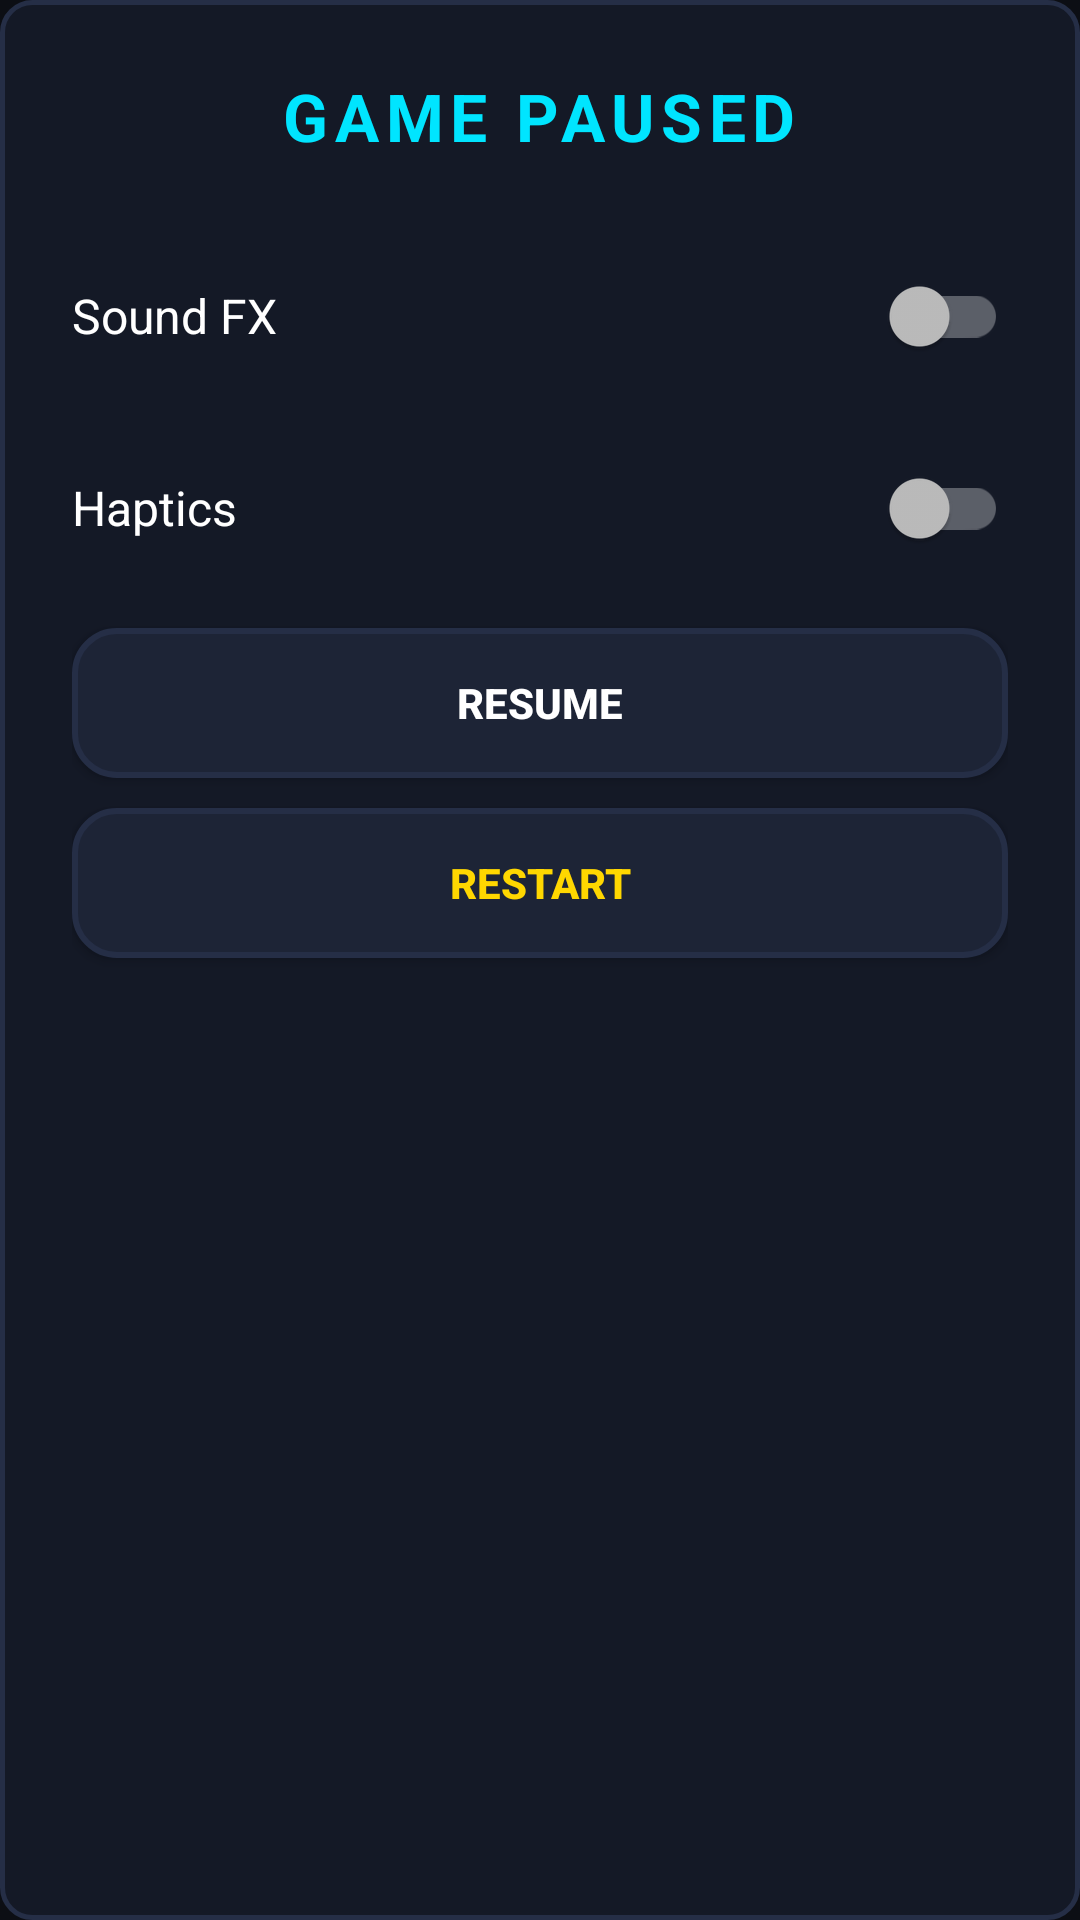

Produce the Android XML layout that renders to this screen, including the resource entries it uses.
<!-- AndroidManifest.xml: application theme Theme.NeonStack -->
<!-- res/layout/dialog_pause.xml -->
<?xml version="1.0" encoding="utf-8"?>
<LinearLayout xmlns:android="http://schemas.android.com/apk/res/android"
    android:layout_width="match_parent"
    android:layout_height="wrap_content"
    android:orientation="vertical"
    android:background="@drawable/card_stat_bg"
    android:padding="24dp"
    android:gravity="center_horizontal">

    <TextView
        android:layout_width="wrap_content"
        android:layout_height="wrap_content"
        android:text="GAME PAUSED"
        android:textColor="@color/accent_cyan"
        android:textSize="22sp"
        android:textStyle="bold"
        android:letterSpacing="0.1"
        android:layout_marginBottom="20dp" />

    
    <LinearLayout
        android:layout_width="match_parent"
        android:layout_height="wrap_content"
        android:orientation="horizontal"
        android:gravity="center_vertical"
        android:paddingTop="8dp"
        android:paddingBottom="8dp">

        <TextView
            android:layout_width="0dp"
            android:layout_height="wrap_content"
            android:layout_weight="1"
            android:text="@string/sound"
            android:textColor="@color/text_primary"
            android:textSize="16sp" />

        <androidx.appcompat.widget.SwitchCompat
            android:id="@+id/switchSound"
            android:layout_width="wrap_content"
            android:layout_height="wrap_content" />
    </LinearLayout>

    
    <LinearLayout
        android:layout_width="match_parent"
        android:layout_height="wrap_content"
        android:orientation="horizontal"
        android:gravity="center_vertical"
        android:paddingTop="8dp"
        android:paddingBottom="16dp">

        <TextView
            android:layout_width="0dp"
            android:layout_height="wrap_content"
            android:layout_weight="1"
            android:text="@string/haptics"
            android:textColor="@color/text_primary"
            android:textSize="16sp" />

        <androidx.appcompat.widget.SwitchCompat
            android:id="@+id/switchHaptics"
            android:layout_width="wrap_content"
            android:layout_height="wrap_content" />
    </LinearLayout>

    
    <Button
        android:id="@+id/btnResume"
        android:layout_width="match_parent"
        android:layout_height="50dp"
        android:text="@string/resume"
        android:textStyle="bold"
        android:textColor="@color/text_primary"
        android:background="@drawable/btn_arcade_default"
        android:layout_marginBottom="10dp" />

    
    <Button
        android:id="@+id/btnRestart"
        android:layout_width="match_parent"
        android:layout_height="50dp"
        android:text="@string/restart"
        android:textStyle="bold"
        android:textColor="@color/accent_yellow"
        android:background="@drawable/btn_arcade_default" />
</LinearLayout>
<!-- resources referenced by this layout -->
<resources>
  <color name="accent_cyan">#00E5FF</color>
  <color name="accent_yellow">#FFD700</color>
  <color name="text_primary">#FFFFFF</color>
  <!-- drawable btn_arcade_default (drawable) -->
  <?xml version="1.0" encoding="utf-8"?>
  <selector xmlns:android="http://schemas.android.com/apk/res/android">
      <item android:state_pressed="true">
          <shape android:shape="rectangle">
              <corners android:radius="14dp" />
              <solid android:color="@color/btn_pressed" />
              <stroke android:width="2dp" android:color="@color/accent_cyan" />
          </shape>
      </item>
      <item>
          <shape android:shape="rectangle">
              <corners android:radius="14dp" />
              <solid android:color="@color/btn_normal" />
              <stroke android:width="2dp" android:color="@color/border_card" />
          </shape>
      </item>
  </selector>
  <!-- drawable card_stat_bg (drawable) -->
  <?xml version="1.0" encoding="utf-8"?>
  <shape xmlns:android="http://schemas.android.com/apk/res/android"
      android:shape="rectangle">
      <corners android:radius="10dp" />
      <solid android:color="@color/bg_card" />
      <stroke android:width="1.5dp" android:color="@color/border_card" />
  </shape>
  <string name="haptics">Haptics</string>
  <string name="restart">RESTART</string>
  <string name="resume">RESUME</string>
  <string name="sound">Sound FX</string>
  <style name="Theme.NeonStack" parent="Theme.MaterialComponents.NoActionBar">
          <item name="android:statusBarColor">@color/bg_main</item>
          <item name="android:navigationBarColor">@color/bg_main</item>
          <item name="android:windowBackground">@color/bg_main</item>
          <item name="colorPrimary">@color/accent_cyan</item>
          <item name="colorSecondary">@color/accent_yellow</item>
      </style>
  <color name="btn_pressed">#2B3652</color>
  <color name="btn_normal">#1D2436</color>
  <color name="border_card">#252E46</color>
  <color name="bg_card">#141926</color>
  <color name="bg_main">#0C0E14</color>
</resources>
